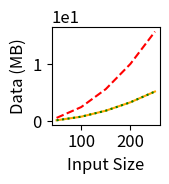

Recreate this plot in Python.
import matplotlib.pyplot as plt

benchmarkName = 'mm'

rawData = [(50,7.7,12.2,7.8),(100,24.5,41.7,25.3),(150,52.2,88.8,55.6),(200,88.1,142.8,94.7),(250,135.2,219.0,143.2)]

names = ['Baseline','Unoptimized','Optimized']
linestyles = ['-','--',':']
colors = ['orange','red','green']

sizes = []
times = ([],[],[])
comms = ([],[],[])
for datum in rawData:
  sizes.append(datum[0])
  for i in range(1,4):
    times[i-1].append(datum[i])
  Dim2 = datum[0]**2
  comms[0].append(84*Dim2/1e6)
  comms[1].append(252*Dim2/1e6)
  comms[2].append((84*Dim2+240)/1e6)

plt.figure(figsize=(2,2))
plt.rcParams.update({'font.size': 12})
plt.ticklabel_format(style='sci', axis='y', scilimits=(0,0))
for i in range(3):
  plt.plot(sizes,times[i],label=names[i],linestyle=linestyles[i],color=colors[i])
# plt.legend(loc='upper left')
plt.xlabel('Input Size')
plt.ylabel('Time (ms)')
plt.tight_layout()
plt.savefig('times-{}.png'.format(benchmarkName))
plt.close()

plt.figure(figsize=(2,2))
plt.rcParams.update({'font.size': 12})
plt.ticklabel_format(style='sci', axis='y', scilimits=(0,0))
for i in range(3):
  plt.plot(sizes,comms[i],label=names[i],linestyle=linestyles[i],color=colors[i])
# plt.legend(loc='upper left')
plt.xlabel('Input Size')
plt.ylabel('Data (MB)')
plt.tight_layout()
plt.savefig('comms-{}.png'.format(benchmarkName))
